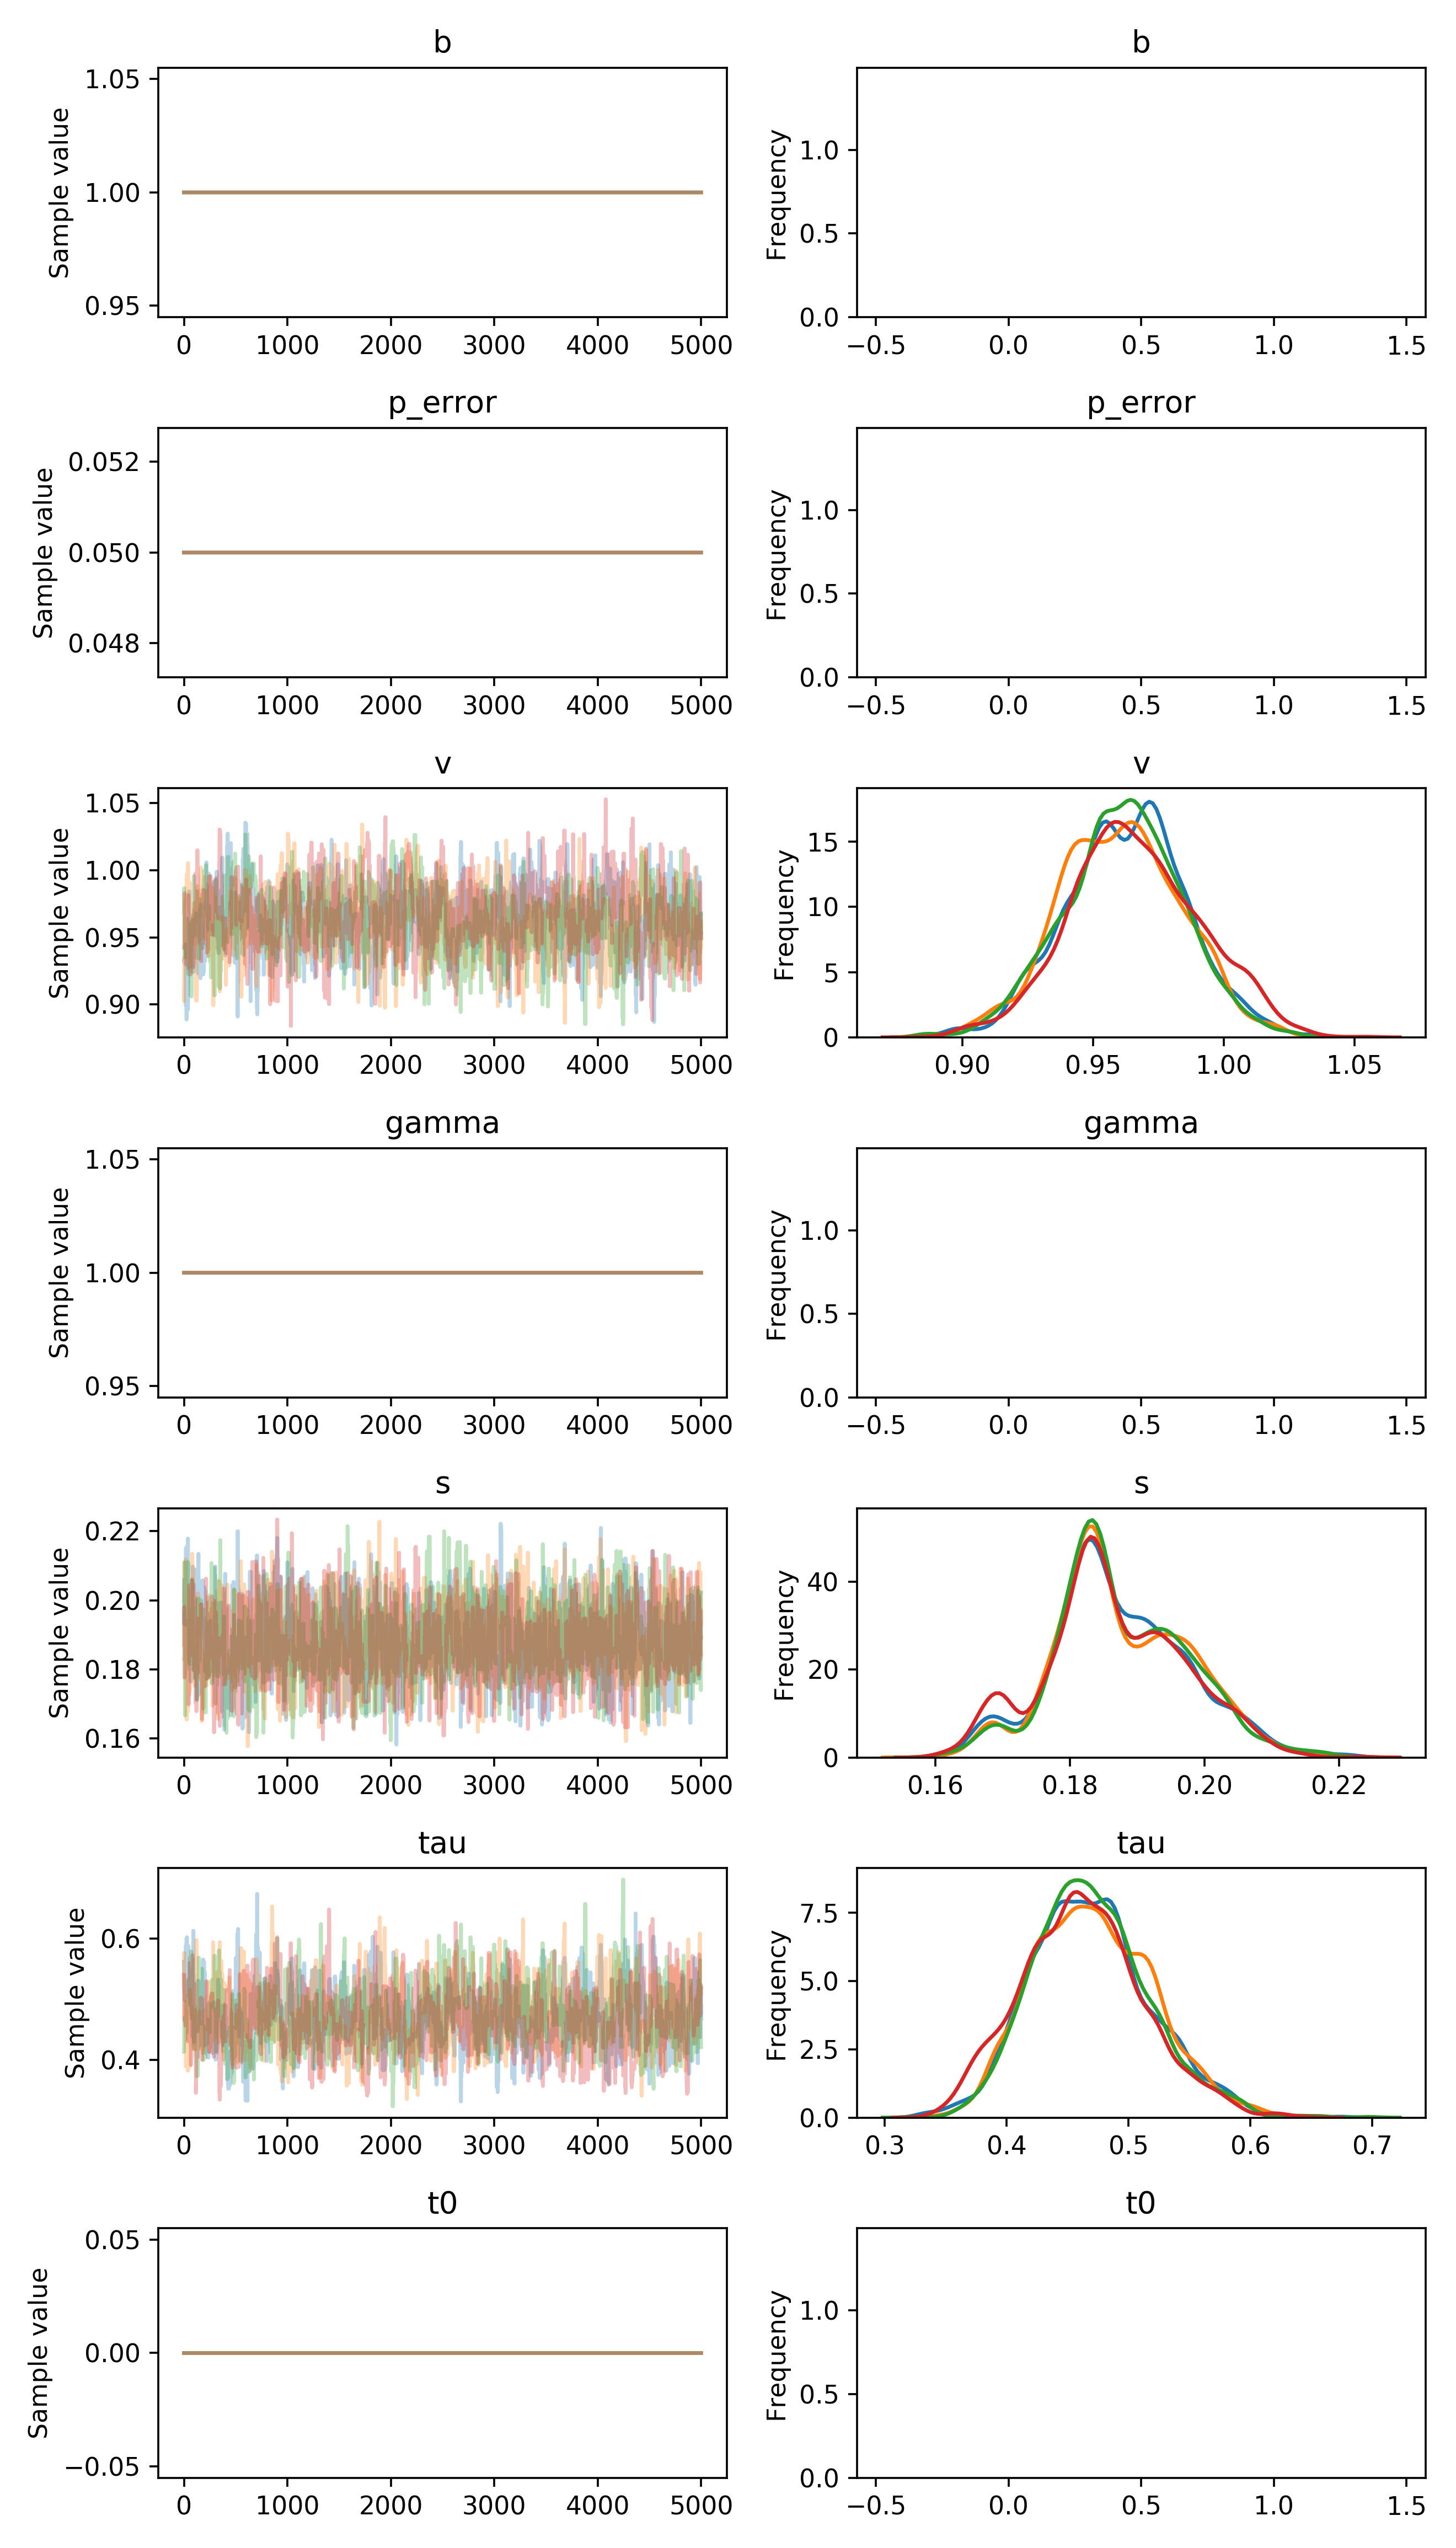

Data behind this chart, as committed beside it:
, b, p_error, v__0_0, gamma__0_0, s__0_0, tau__0_0, t0__0_0
0, 1.0, 0.05, 0.9325, 1.0, 0.2058, 0.5613, 0.0
1, 1.0, 0.05, 0.9325, 1.0, 0.1932, 0.5613, 0.0
2, 1.0, 0.05, 0.9325, 1.0, 0.1956, 0.5507, 0.0
3, 1.0, 0.05, 0.9325, 1.0, 0.1956, 0.5093, 0.0
4, 1.0, 0.05, 0.9336, 1.0, 0.1964, 0.5093, 0.0
5, 1.0, 0.05, 0.9336, 1.0, 0.1964, 0.5093, 0.0
6, 1.0, 0.05, 0.9336, 1.0, 0.1966, 0.5093, 0.0
7, 1.0, 0.05, 0.9336, 1.0, 0.1966, 0.4985, 0.0
8, 1.0, 0.05, 0.9336, 1.0, 0.1966, 0.5, 0.0
9, 1.0, 0.05, 0.9336, 1.0, 0.1966, 0.5, 0.0
10, 1.0, 0.05, 0.9336, 1.0, 0.1941, 0.5, 0.0
11, 1.0, 0.05, 0.9298, 1.0, 0.1941, 0.5, 0.0
12, 1.0, 0.05, 0.9298, 1.0, 0.1941, 0.5, 0.0
13, 1.0, 0.05, 0.9298, 1.0, 0.1941, 0.556, 0.0
14, 1.0, 0.05, 0.9416, 1.0, 0.1989, 0.556, 0.0
15, 1.0, 0.05, 0.9448, 1.0, 0.1989, 0.556, 0.0
16, 1.0, 0.05, 0.8992, 1.0, 0.1929, 0.556, 0.0
17, 1.0, 0.05, 0.8992, 1.0, 0.1929, 0.5885, 0.0
18, 1.0, 0.05, 0.8992, 1.0, 0.2148, 0.5885, 0.0
19, 1.0, 0.05, 0.8992, 1.0, 0.2148, 0.5885, 0.0
20, 1.0, 0.05, 0.8992, 1.0, 0.2148, 0.5885, 0.0
21, 1.0, 0.05, 0.8992, 1.0, 0.2148, 0.5885, 0.0
22, 1.0, 0.05, 0.8992, 1.0, 0.2148, 0.5885, 0.0
23, 1.0, 0.05, 0.8978, 1.0, 0.2154, 0.5885, 0.0
24, 1.0, 0.05, 0.8887, 1.0, 0.2154, 0.5998, 0.0
25, 1.0, 0.05, 0.8887, 1.0, 0.2154, 0.5998, 0.0
26, 1.0, 0.05, 0.8983, 1.0, 0.2154, 0.5998, 0.0
27, 1.0, 0.05, 0.8983, 1.0, 0.2154, 0.5998, 0.0
28, 1.0, 0.05, 0.8983, 1.0, 0.2154, 0.5998, 0.0
29, 1.0, 0.05, 0.8983, 1.0, 0.2154, 0.6019, 0.0
30, 1.0, 0.05, 0.8983, 1.0, 0.2154, 0.5565, 0.0
31, 1.0, 0.05, 0.8983, 1.0, 0.2154, 0.5873, 0.0
32, 1.0, 0.05, 0.8983, 1.0, 0.2154, 0.5873, 0.0
33, 1.0, 0.05, 0.8974, 1.0, 0.2154, 0.5873, 0.0
34, 1.0, 0.05, 0.9095, 1.0, 0.2154, 0.5873, 0.0
35, 1.0, 0.05, 0.8995, 1.0, 0.2121, 0.5873, 0.0
36, 1.0, 0.05, 0.896, 1.0, 0.2156, 0.5873, 0.0
37, 1.0, 0.05, 0.896, 1.0, 0.2156, 0.5873, 0.0
38, 1.0, 0.05, 0.896, 1.0, 0.2179, 0.5873, 0.0
39, 1.0, 0.05, 0.896, 1.0, 0.2179, 0.5873, 0.0
40, 1.0, 0.05, 0.9078, 1.0, 0.207, 0.5873, 0.0
41, 1.0, 0.05, 0.9078, 1.0, 0.2106, 0.5873, 0.0
42, 1.0, 0.05, 0.9244, 1.0, 0.1974, 0.5873, 0.0
43, 1.0, 0.05, 0.9244, 1.0, 0.1974, 0.5873, 0.0
44, 1.0, 0.05, 0.9338, 1.0, 0.1974, 0.5873, 0.0
45, 1.0, 0.05, 0.9338, 1.0, 0.1974, 0.5873, 0.0
46, 1.0, 0.05, 0.9338, 1.0, 0.1974, 0.5075, 0.0
47, 1.0, 0.05, 0.9338, 1.0, 0.1974, 0.5075, 0.0
48, 1.0, 0.05, 0.9338, 1.0, 0.1854, 0.5075, 0.0
49, 1.0, 0.05, 0.9843, 1.0, 0.1838, 0.5075, 0.0
50, 1.0, 0.05, 0.9843, 1.0, 0.1811, 0.5075, 0.0
51, 1.0, 0.05, 0.9843, 1.0, 0.1811, 0.5102, 0.0
52, 1.0, 0.05, 0.9364, 1.0, 0.1831, 0.5102, 0.0
53, 1.0, 0.05, 0.9364, 1.0, 0.1831, 0.5193, 0.0
54, 1.0, 0.05, 0.9339, 1.0, 0.18, 0.5152, 0.0
55, 1.0, 0.05, 0.9377, 1.0, 0.1901, 0.5152, 0.0
56, 1.0, 0.05, 0.9377, 1.0, 0.1901, 0.5435, 0.0
57, 1.0, 0.05, 0.9547, 1.0, 0.1901, 0.4934, 0.0
58, 1.0, 0.05, 0.9289, 1.0, 0.1901, 0.4934, 0.0
59, 1.0, 0.05, 0.9289, 1.0, 0.1901, 0.4934, 0.0
... 19,940 more rows
